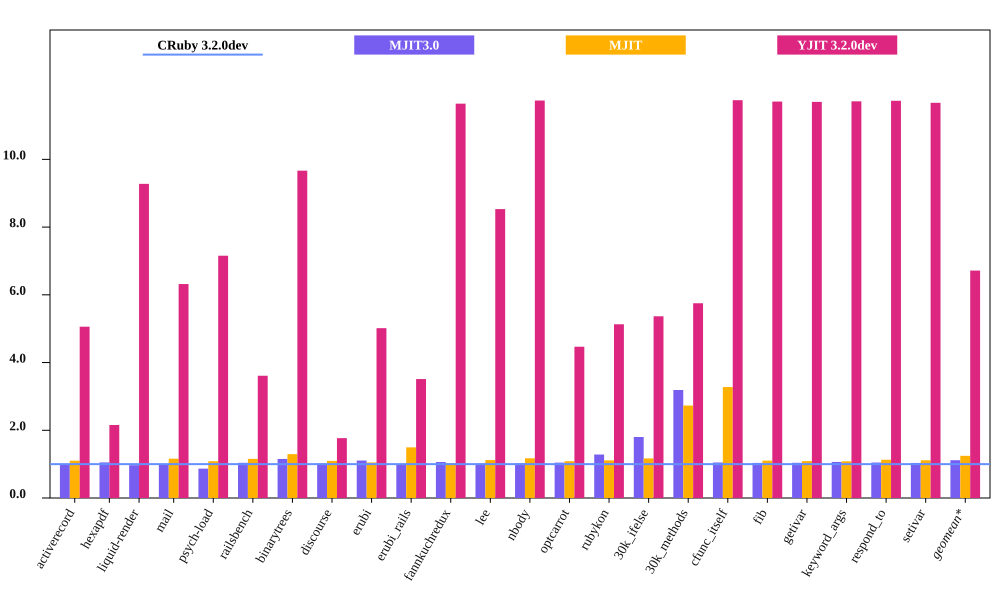

Data behind this chart, as committed beside it:
bench, CRuby 3.2.0dev mem (MiB), MJIT3.0 mem (MiB), MJIT mem (MiB), YJIT 3.2.0dev mem (MiB), Inline Code, Outlined Code, YJIT Mem overhead
activerecord, 64.24, 62.75, 70.82, 324.9, 1, 1
hexapdf, 316.3, 332.3, , 682, 2, 1
liquid-render, 31.28, 30.31, 36.29, 290.2, 1, 1
mail, 48.62, 47.6, 52.84, 307.2, 1, 1
psych-load, 41.08, 35.61, 47.46, 293.9, 1, 1
railsbench, 102.8, 106.9, 133.1, 371.2, 3, 2
binarytrees, 29.66, 34.23, 32.52, 286.7, 1, 1
discourse, 384.9, 390.9, 403.7, 680.3, 22, 11
erubi, 69.07, 76.42, 103.3, 346.4, 1, 1
erubi_rails, 105, 103.4, 107.8, 368.8, 2, 2
fannkuchredux, 24.13, 25.64, 27.05, 281, 1, 1
lee, 34.44, 34.98, 40.4, 293.8, 1, 1
nbody, 23.94, 24.55, 26.03, 281, 1, 1
optcarrot, 74.99, 78.31, 83.41, 335, 1, 1
rubykon, 62.33, 80.02, 72.79, 319.7, 1, 1
30k_ifelse, 64.93, 117, 177.2, 348.4, 6, 5
30k_methods, 55.75, 177.8, 182.6, 320.6, 3, 2
cfunc_itself, 23.91, 25.06, 26.39, 280.8, 1, 1
fib, 24, 24.87, 26.14, 280.9, 1, 1
getivar, 24.01, 24.96, 26.0, 280.9, 1, 1
keyword_args, 23.98, 25.53, 27.09, 280.9, 1, 1
respond_to, 23.94, 25.06, 26.67, 280.8, 1, 1
setivar, 24.08, 24.93, 25.93, 281, 1, 1
